Run: headless pygame with SDL's dummy video driver; simulated clock (each Clock.tick advances the game by its frame time, no real sleeping); random seed 0; keys injected as events and as key.get_pressed() state; no mouse input.
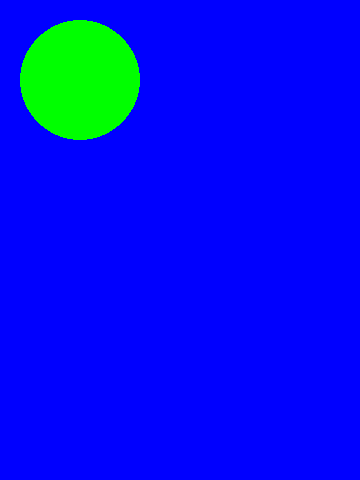
Frame 1 of 4 · flips 1–60 · no input
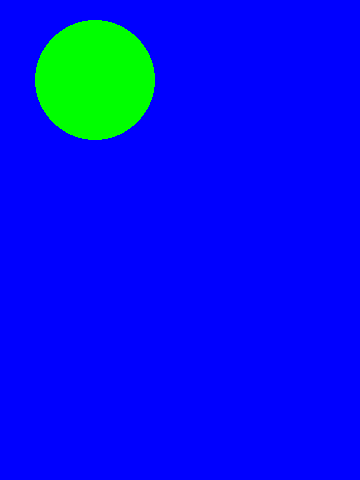
Frame 2 of 4 · flips 61–180 · tapped SPACE, RETURN · held RIGHT (→), D
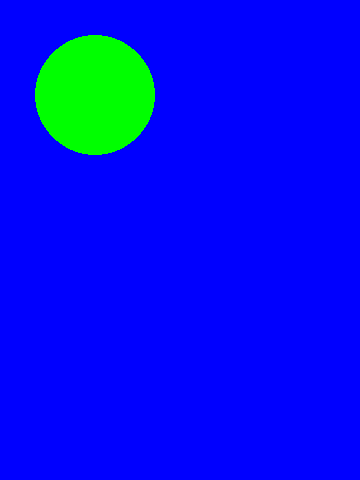
Frame 3 of 4 · flips 181–300 · held DOWN (↓), S
Frame 4 of 4 · flips 301–420 · held LEFT (←), A, UP (↑), W · screen same as frame 1, image omitted

The pygame program that drew these frames:

import pygame

WHITE = (255,255,255)
BLACK = (0,0,0)
RED = (255, 0, 0)
BLUE = (0, 0, 255)
GREEN = (0,255,0)
posX = 80
posY = 80
speed = 15
WIDTH = 360
HEIGHT = 480
FPS = 30

pygame.init()
screen = pygame.display.set_mode((WIDTH, HEIGHT))
pygame.display.set_caption('My Game')
clock = pygame.time.Clock()

run = True
while run:
    clock.tick(FPS)
    for event in pygame.event.get():
        if event.type == pygame.QUIT:
            running = False
        elif event.type == pygame.KEYDOWN:
            if event.key == pygame.K_LEFT:
                posX -= speed
            elif event.key == pygame.K_RIGHT:
                posX += speed
            elif event.key == pygame.K_UP:
                posY -= speed
            elif event.key == pygame.K_DOWN:
                posY += speed              
    screen.fill(BLUE)
    pygame.draw.circle(screen, GREEN,(posX,posY), 60)
    pygame.display.flip()
     
pygame.quit()
